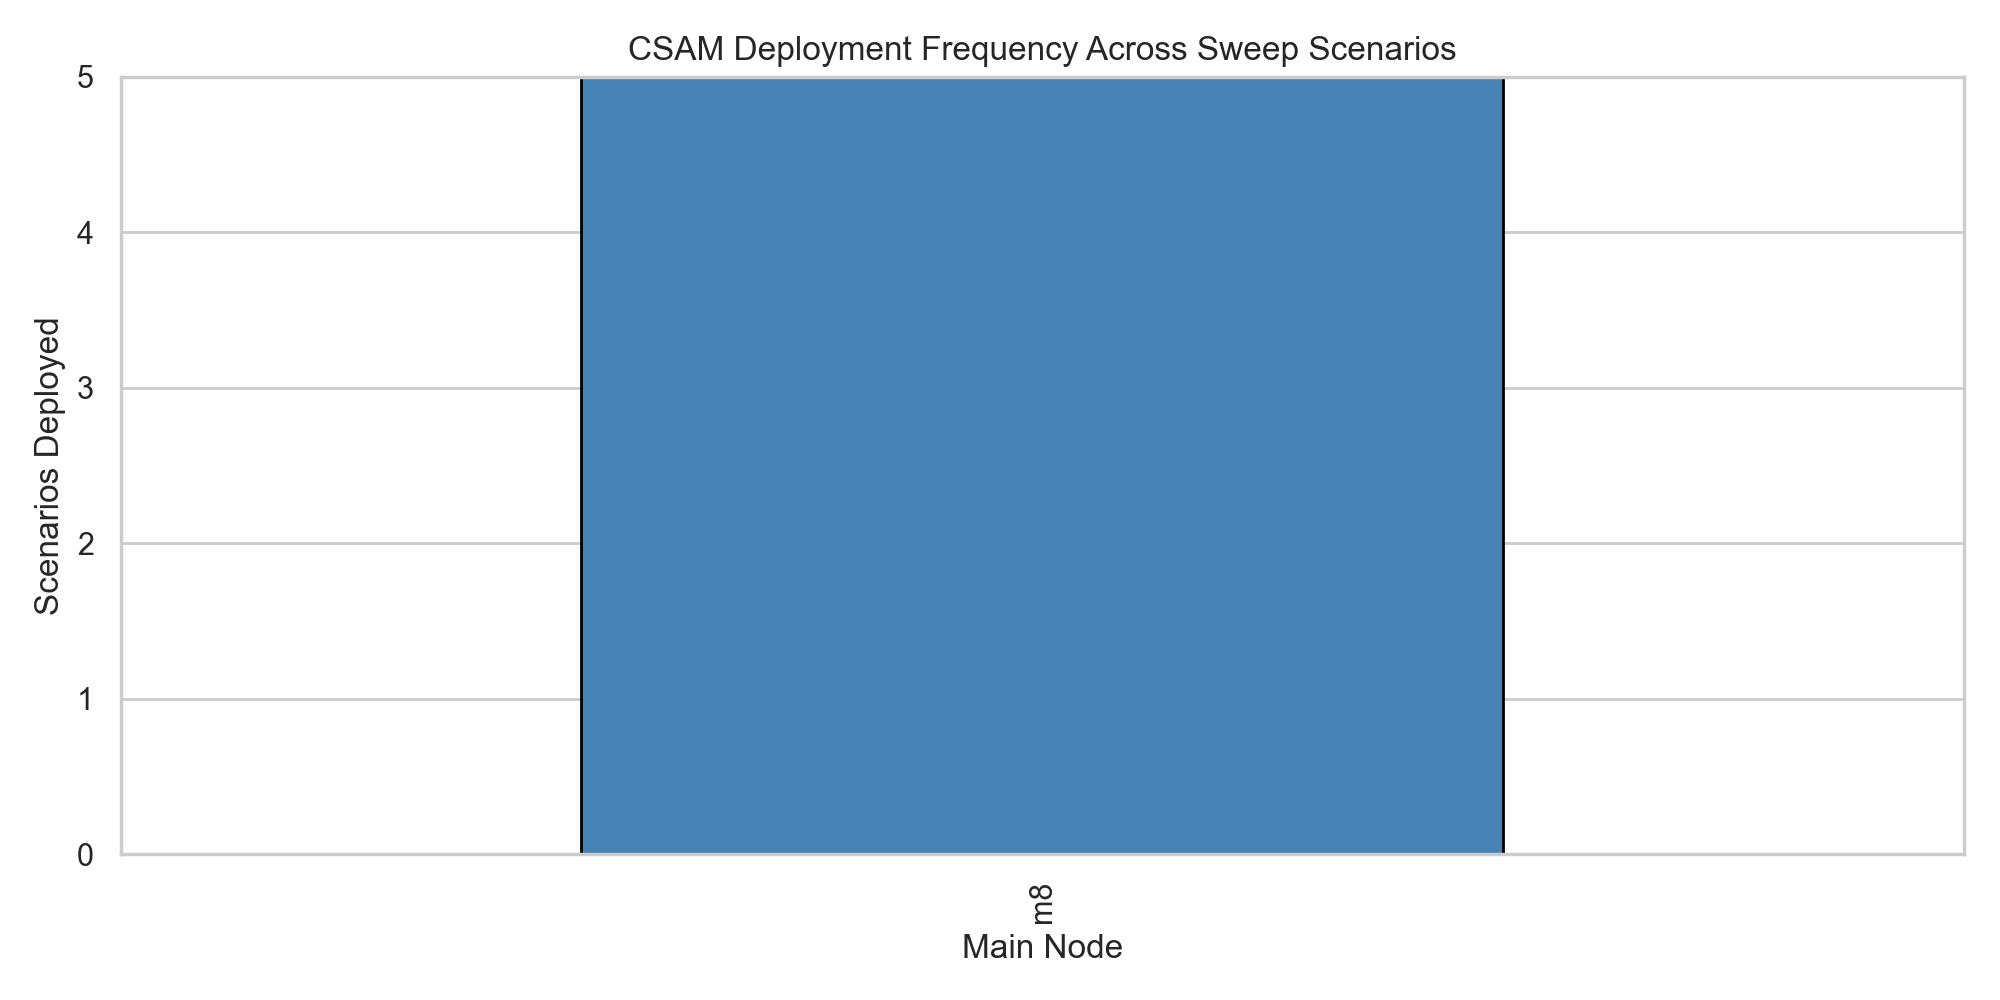

Data behind this chart, as committed beside it:
, count
m8, 5
